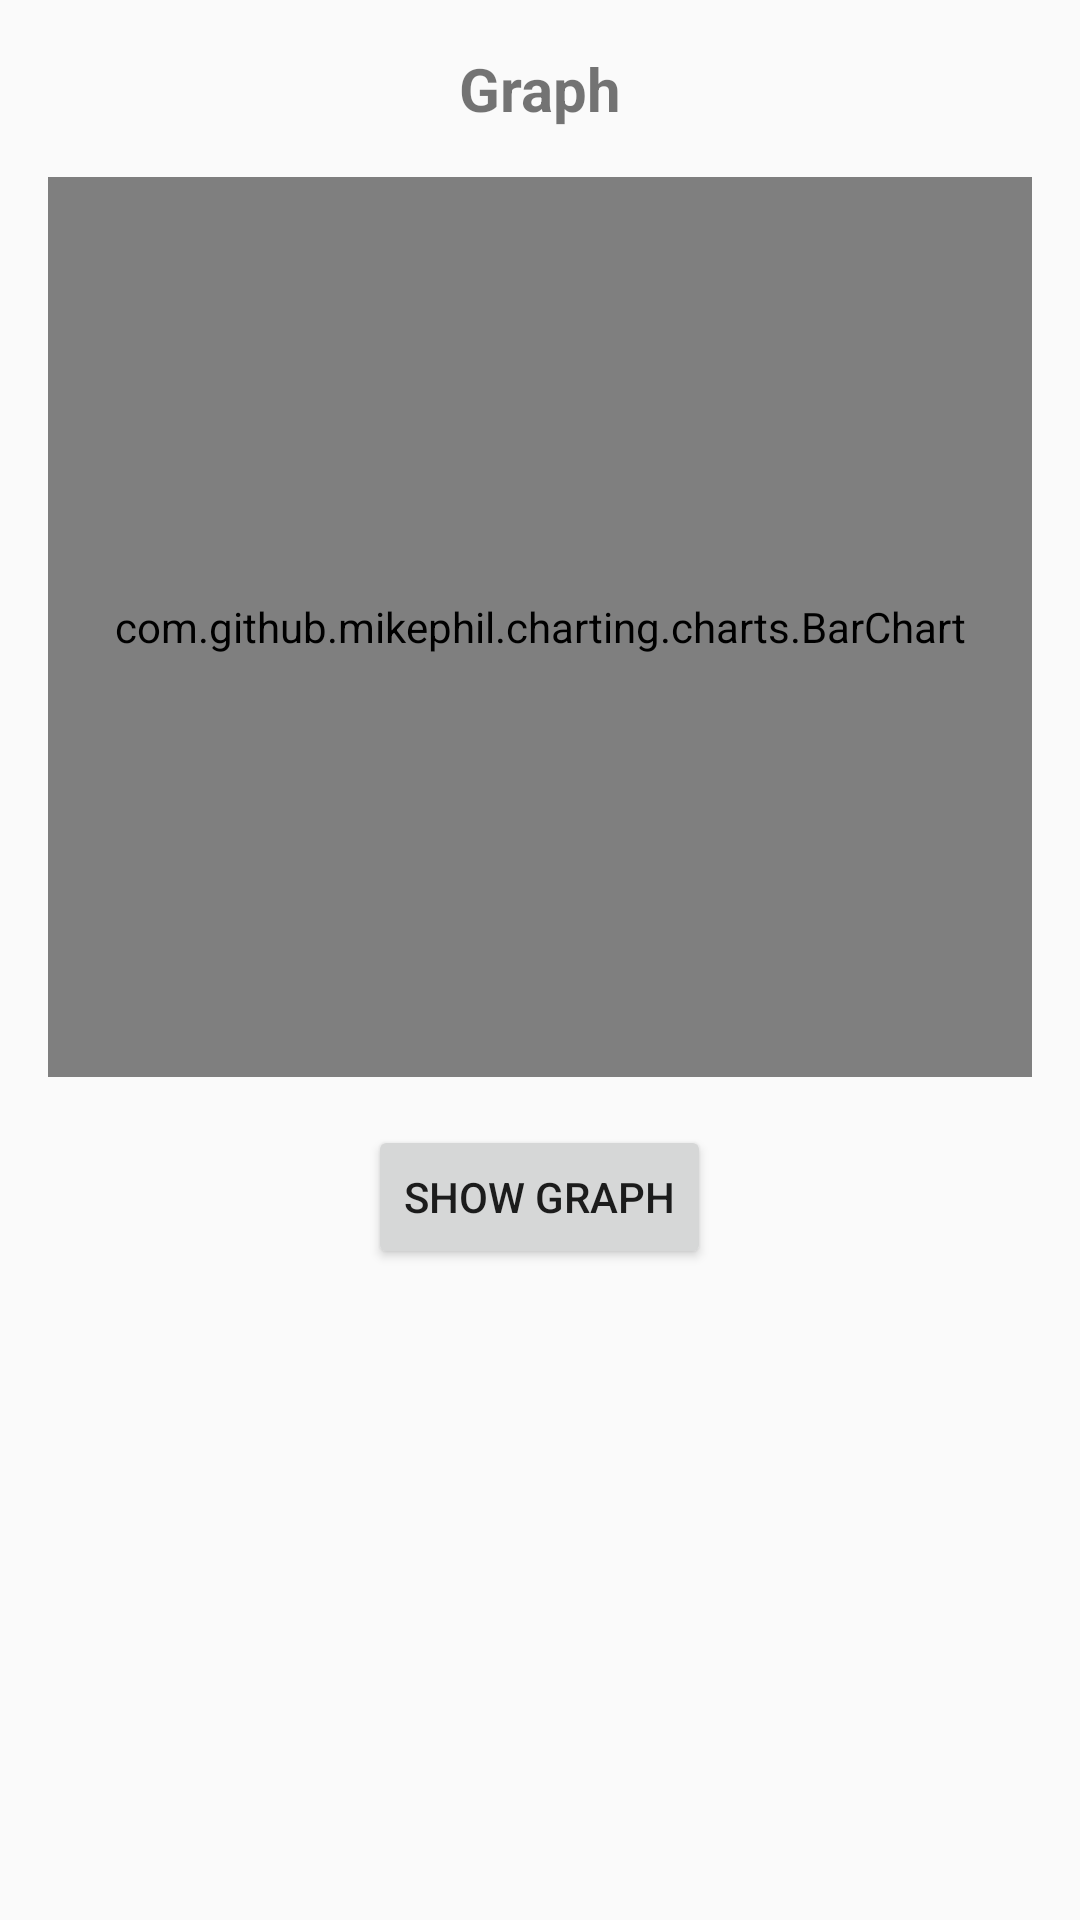

This screen was rendered from an Android layout file. Write that file and the resources it references.
<!-- AndroidManifest.xml: application theme Theme.C3ATIMETRACKER -->
<!-- res/layout/graph.xml -->
<LinearLayout xmlns:android="http://schemas.android.com/apk/res/android"
    xmlns:app="http://schemas.android.com/apk/res-auto"
    xmlns:tools="http://schemas.android.com/tools"
    android:layout_width="match_parent"
    android:layout_height="match_parent"
    android:orientation="vertical"
    android:padding="16dp">

    <TextView
        android:layout_width="match_parent"
        android:layout_height="wrap_content"
        android:text="Graph"
        android:textSize="20sp"
        android:id="@+id/graphTitleTextView"
        android:textStyle="bold"
        android:gravity="center"
        android:layout_marginBottom="16dp"/>

    <com.github.mikephil.charting.charts.BarChart
        android:id="@+id/barChart"
        android:layout_width="match_parent"
        android:layout_height="300dp"
        app:layout_constraintTop_toBottomOf="@id/graphTitleTextView"
        app:layout_constraintStart_toStartOf="parent"
        app:layout_constraintEnd_toEndOf="parent"
        app:layout_constraintBottom_toBottomOf="parent" />

    <Button
        android:id="@+id/showGraphButton"
        android:layout_width="wrap_content"
        android:layout_height="wrap_content"
        android:text="Show Graph"
        android:layout_gravity="center"
        android:layout_marginTop="16dp"/>


    <TextView
        android:id="@+id/totalHoursTextView"
        android:layout_width="wrap_content"
        android:layout_height="wrap_content"
        android:layout_alignParentTop="true"
        android:layout_centerHorizontal="true"
        android:textSize="18sp"
        android:textStyle="bold" />



</LinearLayout>
<!-- resources referenced by this layout -->
<resources>
  <style name="Theme.C3ATIMETRACKER" parent="Theme.AppCompat.Light.NoActionBar">
          
          <item name="colorPrimary">@color/purple_500</item>
          <item name="colorPrimaryVariant">@color/purple_700</item>
          <item name="colorOnPrimary">@color/white</item>
          
          <item name="colorSecondary">@color/teal_200</item>
          <item name="colorSecondaryVariant">@color/teal_700</item>
          <item name="colorOnSecondary">@color/black</item>
          
          <item name="android:statusBarColor">?attr/colorPrimaryVariant</item>
          
      </style>
  <color name="purple_500">#FF6200EE</color>
  <color name="purple_700">#FF3700B3</color>
  <color name="white">#FFFFFFFF</color>
  <color name="teal_200">#FF03DAC5</color>
  <color name="teal_700">#FF018786</color>
  <color name="black">#FF000000</color>
</resources>
